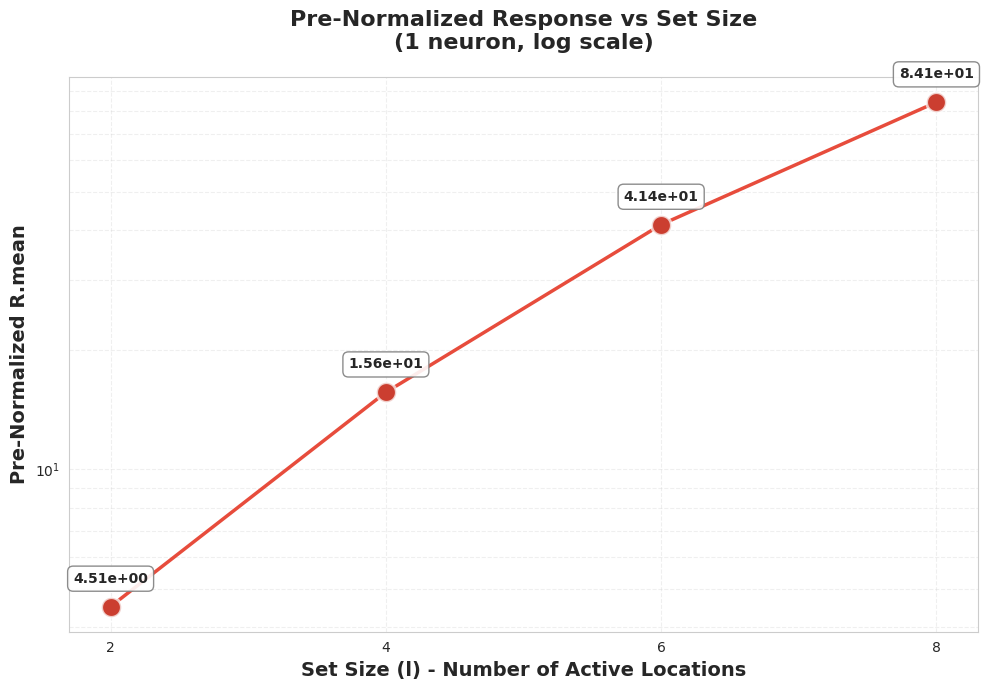
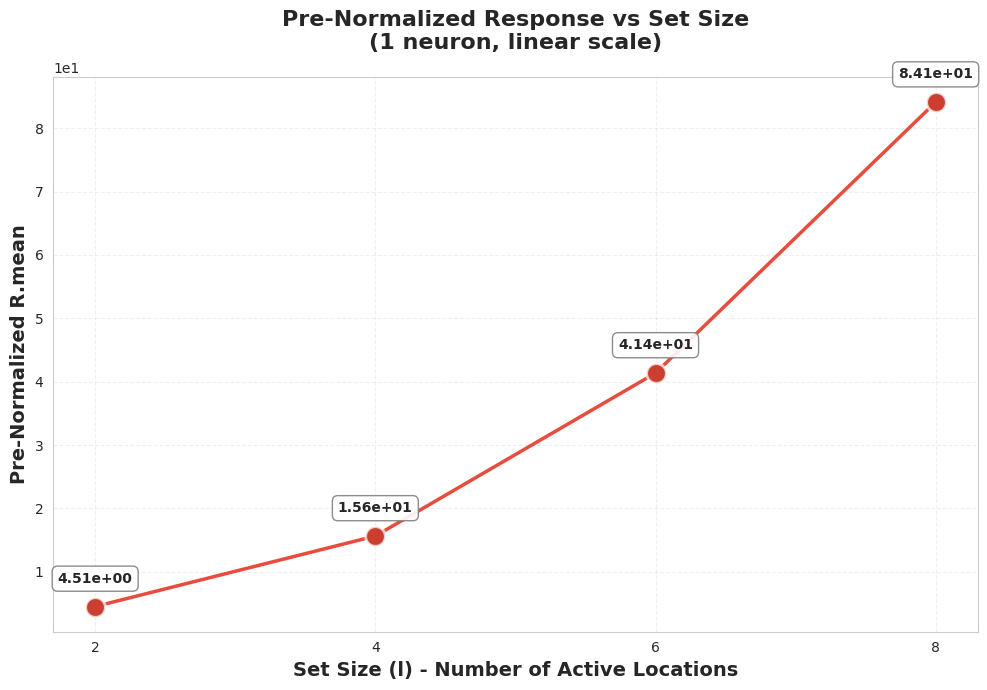

The matplotlib source for these figures, in order:
"""
Experiment 1: Pre-Normalized Response Analysis

This experiment analyzes the RAW (pre-normalized) neural responses
from the GP-based mixed selectivity framework.

KEY OUTPUT:
- R.mean vs Set Size (shows exponential growth)
- Distribution of R.mean across neurons
- Scaling analysis (fold-change between set sizes)

The pre-normalized response is: R = exp(Σ_k f_k(θ_k))
where f_k are GP samples for each active location.

This grows EXPONENTIALLY with set size because:
- More locations → more terms in sum → larger exponent → exponential growth

Author: Mixed Selectivity Project
Date: December 2025
"""

import numpy as np
from itertools import combinations
from pathlib import Path
from typing import Dict, List, Optional
from tqdm import tqdm
import time

import matplotlib.pyplot as plt
import seaborn as sns


# ============================================================================
# GP GENERATION (shared with exp2)
# ============================================================================

def generate_neuron_gp_samples(
    n_orientations: int,
    total_locations: int,
    theta_lengthscale: float,
    lengthscale_variability: float,
    random_state: np.random.RandomState
) -> Dict:
    """
    Generate GP samples for a single neuron.
    
    Returns dictionary with:
        - lengthscale_vector: (total_locations,)
        - f_samples: (total_locations, n_theta)
        - orientations: (n_theta,)
    """
    n_theta = n_orientations
    orientations = np.linspace(-np.pi, np.pi, n_theta)
    
    # Location-dependent lengthscales (source of mixed selectivity)
    random_factors = 1.0 + lengthscale_variability * random_state.randn(total_locations)
    random_factors = np.abs(random_factors)
    lengthscale_vector = theta_lengthscale * random_factors
    
    # Sample GP functions
    f_samples = np.zeros((total_locations, n_theta))
    
    for loc in range(total_locations):
        lengthscale = lengthscale_vector[loc]
        
        # Build covariance matrix (periodic kernel)
        K = np.zeros((n_theta, n_theta))
        for i in range(n_theta):
            for j in range(n_theta):
                dist = np.abs(orientations[i] - orientations[j])
                dist = np.minimum(dist, 2*np.pi - dist)
                K[i, j] = np.exp(-dist**2 / (2 * lengthscale**2))
        
        K += 1e-6 * np.eye(n_theta)
        L = np.linalg.cholesky(K)
        
        z = random_state.randn(n_theta)
        f_loc = L @ z
        
        gain = 1.0 + 0.2 * random_state.randn()
        f_samples[loc, :] = f_loc * np.abs(gain)
    
    return {
        'lengthscale_vector': lengthscale_vector,
        'f_samples': f_samples,
        'orientations': orientations,
        'n_theta': n_theta
    }


def compute_pre_normalized_responses(
    f_samples: np.ndarray,
    subset_sizes: List[int],
    verbose: bool = False
) -> Dict:
    """
    Compute PRE-NORMALIZED response R = exp(G) for all subsets.
    
    G = Σ_k f_k(θ_k) is the log-rate tensor
    R = exp(G) is the pre-normalized response
    
    Returns R.mean for each set size l.
    """
    total_locations, n_theta = f_samples.shape
    results = {}
    
    for l in subset_sizes:
        subsets = list(combinations(range(total_locations), l))
        subset_means = []
        
        iterator = tqdm(subsets, desc=f"    l={l}", leave=False) if verbose else subsets
        
        for subset in iterator:
            f_subset = [f_samples[loc, :] for loc in subset]
            
            # Build log-rate tensor G
            G = np.zeros([n_theta] * l)
            for dim_idx, f_loc in enumerate(f_subset):
                shape = [1] * l
                shape[dim_idx] = n_theta
                G = G + f_loc.reshape(shape)
            
            # Pre-normalized response: R = exp(G)
            R = np.exp(G)
            subset_means.append(np.mean(R))
        
        results[l] = {
            'all_means': np.array(subset_means),
            'R_mean': np.mean(subset_means),
            'R_std': np.std(subset_means),
            'n_subsets': len(subsets)
        }
    
    return results


# ============================================================================
# MAIN EXPERIMENT
# ============================================================================

def run_experiment1(
    n_neurons: int = 1,
    n_orientations: int = 10,
    total_locations: int = 8,
    subset_sizes: List[int] = [2, 4, 6, 8],
    theta_lengthscale: float = 0.3,
    lengthscale_variability: float = 0.5,
    seed: int = 22,
    verbose: bool = True
) -> Dict:
    """
    Run Experiment 1: Pre-Normalized Response Analysis.
    
    For n_neurons=1: Single neuron analysis
    For n_neurons>1: Population average
    """
    master_rng = np.random.RandomState(seed)
    
    if verbose:
        print("\n" + "="*70)
        print("  EXPERIMENT 1: PRE-NORMALIZED RESPONSE ANALYSIS")
        print("="*70)
        print(f"\n  📊 Configuration:")
        print(f"     n_neurons:       {n_neurons}")
        print(f"     n_orientations:  {n_orientations}")
        print(f"     total_locations: {total_locations}")
        print(f"     subset_sizes:    {subset_sizes}")
        print(f"     λ_base:          {theta_lengthscale}")
        print(f"     σ_λ:             {lengthscale_variability}")
        print(f"     seed:            {seed}")
    
    # Storage
    all_neuron_data = []
    population_R_means = {l: [] for l in subset_sizes}
    
    start_time = time.time()
    
    if verbose:
        print(f"\n  {'─'*60}")
        print(f"  GENERATING {n_neurons} NEURON(S)")
        print(f"  {'─'*60}")
    
    # Progress bar for multiple neurons
    if n_neurons > 1 and verbose:
        neuron_iter = tqdm(range(n_neurons), desc="  Neurons", unit="neuron")
    else:
        neuron_iter = range(n_neurons)
    
    for neuron_idx in neuron_iter:
        neuron_seed = master_rng.randint(0, 2**31)
        neuron_rng = np.random.RandomState(neuron_seed)
        
        # Generate GP samples
        neuron_data = generate_neuron_gp_samples(
            n_orientations=n_orientations,
            total_locations=total_locations,
            theta_lengthscale=theta_lengthscale,
            lengthscale_variability=lengthscale_variability,
            random_state=neuron_rng
        )
        
        # Print single neuron details
        if n_neurons == 1 and verbose:
            print(f"\n  STAGE 1: Location-Dependent Lengthscales")
            print(f"  λ_vector: [{', '.join([f'{v:.3f}' for v in neuron_data['lengthscale_vector']])}]")
            lv = neuron_data['lengthscale_vector']
            print(f"  Range: [{lv.min():.3f}, {lv.max():.3f}], Ratio: {lv.max()/lv.min():.2f}×")
            
            print(f"\n  STAGE 2: GP Samples")
            fs = neuron_data['f_samples']
            print(f"  Shape: {fs.shape}")
            print(f"  Range: [{fs.min():.3f}, {fs.max():.3f}]")
            
            print(f"\n  STAGE 3: Pre-Normalized Responses")
        
        # Compute pre-normalized responses
        pre_norm = compute_pre_normalized_responses(
            f_samples=neuron_data['f_samples'],
            subset_sizes=subset_sizes,
            verbose=(n_neurons == 1 and verbose)
        )
        
        # Store
        all_neuron_data.append({
            'neuron_idx': neuron_idx,
            'lengthscale_vector': neuron_data['lengthscale_vector'],
            'f_samples': neuron_data['f_samples'],
            'pre_norm': pre_norm
        })
        
        for l in subset_sizes:
            population_R_means[l].append(pre_norm[l]['R_mean'])
    
    elapsed = time.time() - start_time
    
    # Aggregate results
    results = {
        'experiment': 'pre_normalized',
        'n_neurons': n_neurons,
        'config': {
            'n_orientations': n_orientations,
            'total_locations': total_locations,
            'subset_sizes': subset_sizes,
            'theta_lengthscale': theta_lengthscale,
            'lengthscale_variability': lengthscale_variability,
            'seed': seed
        },
        'neuron_data': all_neuron_data,
        'population_summary': {},
        'timing': {'total_seconds': elapsed, 'per_neuron': elapsed / n_neurons}
    }
    
    # Population summary
    if verbose:
        print(f"\n  {'─'*60}")
        print(f"  RESULTS: PRE-NORMALIZED R.mean")
        print(f"  {'─'*60}")
        
        header = "  " + f"{'l':<5} {'R.mean':<18}"
        if n_neurons > 1:
            header += f" {'Std':<18}"
        header += f" {'# Subsets':<12}"
        print(header)
        print("  " + "-"*55)
    
    for l in subset_sizes:
        values = np.array(population_R_means[l])
        
        if n_neurons == 1:
            summary_value = values[0]
        else:
            summary_value = np.mean(values)
        
        results['population_summary'][l] = {
            'R_mean': summary_value,
            'all_values': values,
            'std': np.std(values) if n_neurons > 1 else 0.0,
            'n_subsets': len(list(combinations(range(total_locations), l)))
        }
        
        if verbose:
            line = f"  {l:<5} {summary_value:<18.4e}"
            if n_neurons > 1:
                line += f" {np.std(values):<18.4e}"
            line += f" {results['population_summary'][l]['n_subsets']:<12}"
            print(line)
    
    # Scaling analysis
    if verbose:
        print(f"\n  SCALING ANALYSIS:")
        for i in range(len(subset_sizes) - 1):
            l1, l2 = subset_sizes[i], subset_sizes[i+1]
            r1 = results['population_summary'][l1]['R_mean']
            r2 = results['population_summary'][l2]['R_mean']
            fold = r2 / (r1 + 1e-10)
            print(f"    l={l1} → l={l2}: {fold:.2f}× increase")
        
        # Overall
        r_first = results['population_summary'][subset_sizes[0]]['R_mean']
        r_last = results['population_summary'][subset_sizes[-1]]['R_mean']
        print(f"\n    Overall (l={subset_sizes[0]} → l={subset_sizes[-1]}): {r_last/r_first:.2f}× increase")
        
        print(f"\n  ⏱️  Time: {elapsed:.2f}s")
    
    return results


# ============================================================================
# PLOTTING
# ============================================================================

def plot_experiment1(
    results: Dict,
    save_dir: str = 'figures/exp1_pre_norm',
    show_plot: bool = True
) -> Dict[str, plt.Figure]:
    """
    Create plots for Experiment 1 (Pre-Normalized).
    
    Plots:
    1. Set size vs R.mean (log scale) - shows exponential growth
    2. Set size vs R.mean (linear scale)
    3. Distribution across neurons (if n_neurons > 1)
    """
    Path(save_dir).mkdir(parents=True, exist_ok=True)
    
    n_neurons = results['n_neurons']
    population_summary = results['population_summary']
    config = results['config']
    subset_sizes = config['subset_sizes']
    
    R_means = [population_summary[l]['R_mean'] for l in subset_sizes]
    
    figures = {}
    
    print(f"\n  {'='*60}")
    print(f"  CREATING PLOTS")
    print(f"  {'='*60}")
    
    sns.set_style("whitegrid")
    
    # ========================================
    # PLOT 1: Log Scale
    # ========================================
    fig1, ax1 = plt.subplots(figsize=(10, 7))
    
    ax1.set_yscale('log')
    
    ax1.plot(subset_sizes, R_means, 'o-', linewidth=2.5, markersize=12,
             color='#E74C3C', label='Pre-Normalized R.mean')
    ax1.scatter(subset_sizes, R_means, s=200, c='#C0392B',
                alpha=0.7, edgecolors='white', linewidths=2, zorder=5)
    
    for l, val in zip(subset_sizes, R_means):
        ax1.annotate(f'{val:.2e}', xy=(l, val), xytext=(0, 15),
                    textcoords='offset points', ha='center', va='bottom',
                    fontsize=10, fontweight='bold',
                    bbox=dict(boxstyle='round,pad=0.4', facecolor='white',
                             edgecolor='gray', alpha=0.9))
    
    ax1.set_xlabel('Set Size (l) - Number of Active Locations', fontsize=14, fontweight='bold')
    ax1.set_ylabel('Pre-Normalized R.mean', fontsize=14, fontweight='bold')
    
    neuron_str = "1 neuron" if n_neurons == 1 else f"{n_neurons} neurons (avg)"
    ax1.set_title(f'Pre-Normalized Response vs Set Size\n({neuron_str}, log scale)',
                  fontsize=16, fontweight='bold', pad=20)
    
    ax1.set_xticks(subset_sizes)
    ax1.grid(True, alpha=0.3, linestyle='--', which='both')
    
    plt.tight_layout()
    
    filepath = Path(save_dir) / f'exp1_pre_norm_{n_neurons}neurons_log.png'
    plt.savefig(filepath, dpi=300, bbox_inches='tight')
    print(f"  ✓ Saved: {filepath}")
    
    figures['log_scale'] = fig1
    
    # ========================================
    # PLOT 2: Linear Scale
    # ========================================
    fig2, ax2 = plt.subplots(figsize=(10, 7))
    
    ax2.plot(subset_sizes, R_means, 'o-', linewidth=2.5, markersize=12,
             color='#E74C3C', label='Pre-Normalized R.mean')
    ax2.scatter(subset_sizes, R_means, s=200, c='#C0392B',
                alpha=0.7, edgecolors='white', linewidths=2, zorder=5)
    
    for l, val in zip(subset_sizes, R_means):
        ax2.annotate(f'{val:.2e}', xy=(l, val), xytext=(0, 15),
                    textcoords='offset points', ha='center', va='bottom',
                    fontsize=10, fontweight='bold',
                    bbox=dict(boxstyle='round,pad=0.4', facecolor='white',
                             edgecolor='gray', alpha=0.9))
    
    ax2.set_xlabel('Set Size (l) - Number of Active Locations', fontsize=14, fontweight='bold')
    ax2.set_ylabel('Pre-Normalized R.mean', fontsize=14, fontweight='bold')
    ax2.set_title(f'Pre-Normalized Response vs Set Size\n({neuron_str}, linear scale)',
                  fontsize=16, fontweight='bold', pad=20)
    
    ax2.set_xticks(subset_sizes)
    ax2.grid(True, alpha=0.3, linestyle='--')
    ax2.ticklabel_format(axis='y', style='scientific', scilimits=(0,0))
    
    plt.tight_layout()
    
    filepath = Path(save_dir) / f'exp1_pre_norm_{n_neurons}neurons_linear.png'
    plt.savefig(filepath, dpi=300, bbox_inches='tight')
    print(f"  ✓ Saved: {filepath}")
    
    figures['linear_scale'] = fig2
    
    # ========================================
    # PLOT 3: Distribution (population only)
    # ========================================
    if n_neurons > 1:
        fig3, axes = plt.subplots(2, 2, figsize=(14, 10))
        axes = axes.flatten()
        
        for idx, l in enumerate(subset_sizes):
            ax = axes[idx]
            all_values = population_summary[l]['all_values']
            
            sns.histplot(all_values, kde=True, ax=ax, color='#E74C3C',
                        edgecolor='white', linewidth=1.5, alpha=0.7)
            
            mean_val = np.mean(all_values)
            ax.axvline(mean_val, color='#C0392B', linestyle='--', linewidth=2,
                      label=f'Mean: {mean_val:.2e}')
            
            ax.set_xlabel('R.mean per neuron', fontsize=12)
            ax.set_ylabel('Count', fontsize=12)
            n_subsets = len(list(combinations(range(8), l)))
            ax.set_title(f'l = {l} (C(8,{l}) = {n_subsets} subsets)',
                        fontsize=13, fontweight='bold')
            ax.legend(loc='upper right', fontsize=10)
        
        fig3.suptitle(f'Distribution of Pre-Normalized R.mean\n({n_neurons} neurons)',
                     fontsize=16, fontweight='bold', y=1.02)
        
        plt.tight_layout()
        
        filepath = Path(save_dir) / f'exp1_pre_norm_{n_neurons}neurons_dist.png'
        plt.savefig(filepath, dpi=300, bbox_inches='tight')
        print(f"  ✓ Saved: {filepath}")
        
        figures['distributions'] = fig3
    
    if show_plot:
        plt.show()
    
    print(f"\n  ✅ All plots saved to: {save_dir}/")
    
    return figures


# ============================================================================
# CLI
# ============================================================================

if __name__ == '__main__':
    import argparse
    
    parser = argparse.ArgumentParser(description='Experiment 1: Pre-Normalized Response')
    parser.add_argument('--n_neurons', type=int, default=1)
    parser.add_argument('--seed', type=int, default=22)
    parser.add_argument('--save_dir', type=str, default='figures/exp1_pre_norm')
    parser.add_argument('--no_plot', action='store_true')
    
    args = parser.parse_args()
    
    results = run_experiment1(
        n_neurons=args.n_neurons,
        seed=args.seed,
        verbose=True
    )
    
    if not args.no_plot:
        figures = plot_experiment1(results, save_dir=args.save_dir)
    
    # Save results
    save_path = Path(args.save_dir) / f'exp1_results_{args.n_neurons}neurons.npy'
    save_path.parent.mkdir(parents=True, exist_ok=True)
    np.save(save_path, results, allow_pickle=True)
    print(f"\n  💾 Results saved to: {save_path}")
